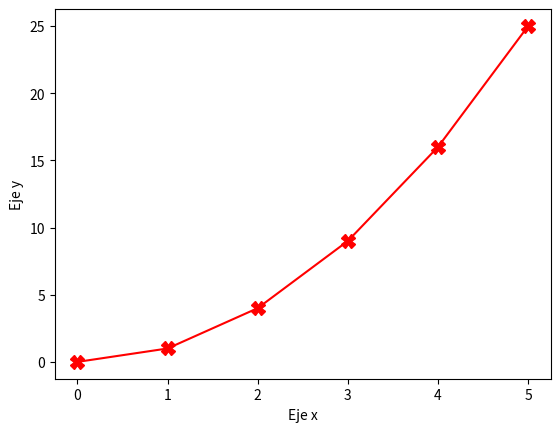

Reproduce this figure in Python.
import matplotlib.pyplot as plt
x = [0, 1, 2, 3, 4, 5]
y = [0, 1, 4, 9, 16, 25]
plt.plot(x,y, marker = "X", color="red", markersize=10)
plt.xlabel("Eje x")
plt.ylabel("Eje y")
plt.show()